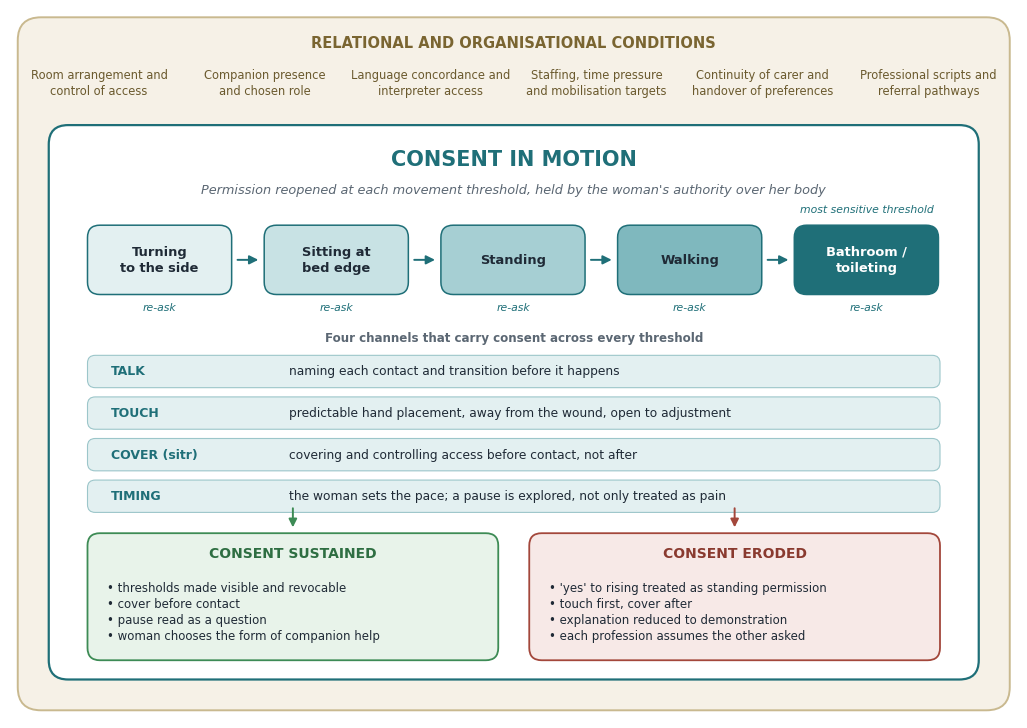

The script that saved this image:
"""Draws Figure 1: Consent in motion conceptual model."""
import matplotlib
matplotlib.use("Agg")
import matplotlib.pyplot as plt
from matplotlib.patches import FancyBboxPatch, FancyArrowPatch

plt.rcParams["font.family"] = "DejaVu Sans"
fig, ax = plt.subplots(figsize=(13, 9.2), dpi=300)
ax.set_xlim(0, 130); ax.set_ylim(0, 92); ax.axis("off")

INK, MUTED = "#1f2a36", "#5b6773"
TEAL, TEAL_L = "#1f6f78", "#e3f0f1"
SAND = "#f6f1e7"

def box(x, y, w, h, fc, ec, lw=1.2, r=1.6, z=1):
    ax.add_patch(FancyBboxPatch((x, y), w, h, boxstyle=f"round,pad=0,rounding_size={r}",
                                fc=fc, ec=ec, lw=lw, zorder=z))

def text(x, y, s, size=10, w="normal", c=INK, ha="center", va="center", z=5, style="normal"):
    ax.text(x, y, s, fontsize=size, fontweight=w, color=c, ha=ha, va=va, zorder=z,
            fontstyle=style, linespacing=1.3)

# Outer conditions layer
box(1, 1, 128, 90, SAND, "#c9b98f", lw=1.4, r=3)
text(65, 87.6, "RELATIONAL AND ORGANISATIONAL CONDITIONS", 10.5, "bold", "#7a6531")
conds = ["Room arrangement and\ncontrol of access", "Companion presence\nand chosen role",
         "Language concordance and\ninterpreter access", "Staffing, time pressure\nand mobilisation targets",
         "Continuity of carer and\nhandover of preferences", "Professional scripts and\nreferral pathways"]
for i, c in enumerate(conds):
    text(11.5 + i * 21.4, 82.4, c, 8.3, c="#6b5a2e")

# Inner core
box(5, 5, 120, 72, "white", TEAL, lw=1.6, r=2.5, z=2)
text(65, 72.5, "CONSENT IN MOTION", 15, "bold", TEAL)
text(65, 68.6, "Permission reopened at each movement threshold, held by the woman's authority over her body",
     9.3, c=MUTED, style="italic")

# Thresholds
labels = ["Turning\nto the side", "Sitting at\nbed edge", "Standing", "Walking", "Bathroom /\ntoileting"]
fills = ["#e3f0f1", "#c8e2e4", "#a6cfd3", "#7fb8be", "#1f6f78"]
x0, bw, gap = 10, 18.6, 4.2
for i, (lab, fc) in enumerate(zip(labels, fills)):
    x = x0 + i * (bw + gap)
    box(x, 55, bw, 9, fc, TEAL, lw=1.1, z=3)
    text(x + bw / 2, 59.5, lab, 9.4, "bold", "white" if i == 4 else INK)
    if i < 4:
        ax.add_patch(FancyArrowPatch((x + bw + 0.4, 59.5), (x + bw + gap - 0.4, 59.5),
                     arrowstyle="-|>", mutation_scale=13, color=TEAL, lw=1.4, zorder=4))
    text(x + bw / 2, 53.3, "re-ask", 7.8, c=TEAL, style="italic")
text(x0 + 4 * (bw + gap) + bw / 2, 66, "most sensitive threshold", 7.8, c=TEAL, style="italic")

# Channels
chans = [("TALK", "naming each contact and transition before it happens"),
         ("TOUCH", "predictable hand placement, away from the wound, open to adjustment"),
         ("COVER (sitr)", "covering and controlling access before contact, not after"),
         ("TIMING", "the woman sets the pace; a pause is explored, not only treated as pain")]
for i, (k, d) in enumerate(chans):
    y = 45 - i * 5.4
    box(10, y - 2.1, 110, 4.2, TEAL_L, "#9cc6ca", lw=0.8, r=1, z=3)
    text(13, y, k, 9, "bold", TEAL, ha="left")
    text(36, y, d, 8.8, c=INK, ha="left")
text(65, 49.4, "Four channels that carry consent across every threshold", 8.6, "bold", MUTED)

# Outcomes
box(10, 7.5, 53, 16.5, "#e8f3ea", "#3d8b55", lw=1.3, z=3)
text(36.5, 21.4, "CONSENT SUSTAINED", 10, "bold", "#2e6e42")
text(12.5, 13.8, "• thresholds made visible and revocable\n• cover before contact\n"
     "• pause read as a question\n• woman chooses the form of companion help",
     8.5, ha="left")
box(67, 7.5, 53, 16.5, "#f7e9e7", "#a3473b", lw=1.3, z=3)
text(93.5, 21.4, "CONSENT ERODED", 10, "bold", "#8a3a2f")
text(69.5, 13.8, "• 'yes' to rising treated as standing permission\n• touch first, cover after\n"
     "• explanation reduced to demonstration\n• each profession assumes the other asked",
     8.5, ha="left")
ax.add_patch(FancyArrowPatch((36.5, 27.6), (36.5, 24.4), arrowstyle="-|>", mutation_scale=12,
             color="#3d8b55", lw=1.4, zorder=4))
ax.add_patch(FancyArrowPatch((93.5, 27.6), (93.5, 24.4), arrowstyle="-|>", mutation_scale=12,
             color="#a3473b", lw=1.4, zorder=4))

fig.savefig("Figure1_Consent_in_Motion.png", bbox_inches="tight", facecolor="white")
fig.savefig("Figure1_Consent_in_Motion.svg", bbox_inches="tight", facecolor="white")
